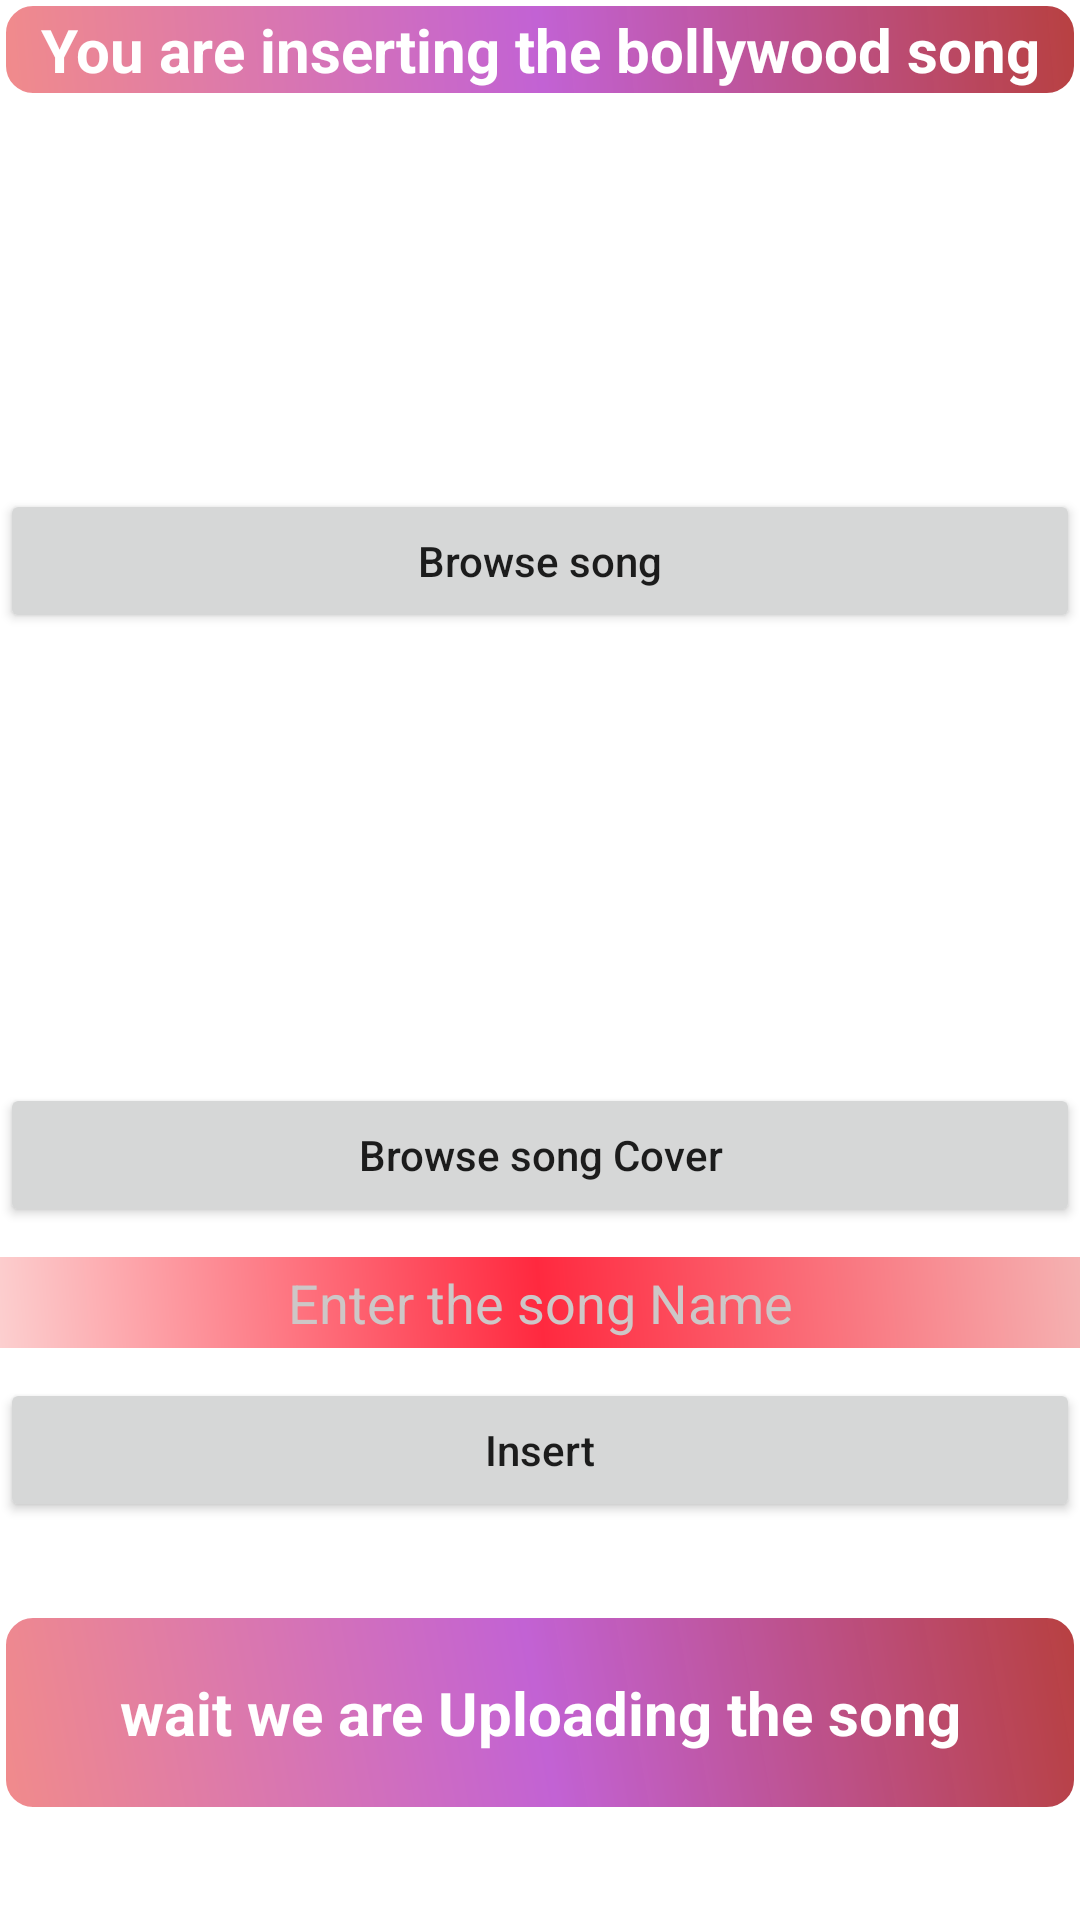

Android layout source for this screen:
<!-- AndroidManifest.xml: application theme Theme.MusicMG -->
<!-- res/layout/activity_insert_song.xml -->
<?xml version="1.0" encoding="utf-8"?>
<LinearLayout xmlns:android="http://schemas.android.com/apk/res/android"
    xmlns:app="http://schemas.android.com/apk/res-auto"
    xmlns:tools="http://schemas.android.com/tools"
    android:layout_width="match_parent"
    android:layout_height="match_parent"
    android:orientation="vertical"
    tools:context=".Activities.InsertSong">

    <TextView
        android:id="@+id/categoryText"
        android:layout_width="match_parent"
        android:layout_height="wrap_content"
        android:background="@drawable/text_bg2"
        android:padding="3dp"
        android:text="You are inserting the bollywood song"
        android:textAlignment="center"
        android:textColor="#FFFFFF"
        android:textSize="20sp"
        android:textStyle="bold" />

    <ScrollView
        android:layout_width="match_parent"
        android:layout_height="match_parent">

        <LinearLayout
            android:layout_width="match_parent"
            android:layout_height="wrap_content"
            android:orientation="vertical" >

            <ImageView
                android:id="@+id/imageView"
                android:layout_width="match_parent"
                android:layout_height="100dp"
                android:layout_marginTop="20dp"
                app:srcCompat="@drawable/file" />

            <Button
                android:id="@+id/brwSong"
                android:layout_width="match_parent"
                android:layout_height="wrap_content"
                android:layout_marginTop="10dp"
                android:text="Browse song"
                android:textAllCaps="false" />

            <ImageView
                android:id="@+id/songCover"
                android:layout_width="match_parent"
                android:layout_height="150dp"
                app:srcCompat="@drawable/placeholder" />

            <Button
                android:id="@+id/songCoverBrw"
                android:layout_width="match_parent"
                android:layout_height="wrap_content"
                android:text="Browse song Cover"
                android:textAllCaps="false" />

            <EditText
                android:id="@+id/songName"
                android:layout_width="match_parent"
                android:layout_height="wrap_content"
                android:layout_marginTop="10dp"
                android:background="@drawable/text_bg"
                android:ems="10"
                android:hint="Enter the song Name"
                android:inputType="textMultiLine|textPersonName"
                android:padding="3dp"
                android:textAlignment="center"
                android:textColor="#FFFFFF"
                android:textColorHint="#CDC7C7"
                tools:ignore="TouchTargetSizeCheck" />

            <Button
                android:id="@+id/insertSong"
                android:layout_width="match_parent"
                android:layout_height="wrap_content"
                android:layout_marginTop="10dp"
                android:text="Insert"
                android:textAllCaps="false" />

            <TextView
                android:id="@+id/wait"
                android:layout_width="match_parent"
                android:layout_height="wrap_content"
                android:layout_marginTop="30dp"
                android:background="@drawable/text_bg2"
                android:padding="20dp"
                android:text="wait we are Uploading the song"
                android:textAlignment="center"
                android:textColor="#FFFFFF"
                android:textSize="20sp"
                android:textStyle="bold" />

        </LinearLayout>
    </ScrollView>

</LinearLayout>
<!-- resources referenced by this layout -->
<resources>
  <!-- drawable text_bg (drawable) -->
  <?xml version="1.0" encoding="utf-8"?>
  <shape xmlns:android="http://schemas.android.com/apk/res/android">
   <gradient
       android:startColor="#FCCFCF"
       android:centerColor="#FF293F"
       android:endColor="#F5B2B2"
       android:angle="45"
       android:gradientRadius="30dp"
       />
  </shape>
  <!-- drawable text_bg2 (drawable) -->
  <?xml version="1.0" encoding="utf-8"?>
  <shape xmlns:android="http://schemas.android.com/apk/res/android">
      <gradient
          android:startColor="#F18B8B"
          android:centerColor="#C262D4"
          android:endColor="#F6B53939"
          android:angle="45"
          android:gradientRadius="30dp"
          />
      <stroke
          android:width="2dp"
          android:color="@color/white"/>
      <corners
          android:radius="10dp"
          />
  </shape>
  <style name="Theme.MusicMG" parent="Theme.MaterialComponents.DayNight.DarkActionBar">
          
          <item name="colorPrimary">@color/purple_500</item>
          <item name="colorPrimaryVariant">@color/purple_700</item>
          <item name="colorOnPrimary">@color/white</item>
          
          <item name="colorSecondary">@color/teal_200</item>
          <item name="colorSecondaryVariant">@color/teal_700</item>
          <item name="colorOnSecondary">@color/black</item>
          
          <item name="android:statusBarColor" tools:targetApi="l">?attr/colorPrimaryVariant</item>
          
      </style>
  <!-- not gathered from this repository: default colours our renderer supplied (Android Studio template values) -->
  <color name="purple_500">#FF6200EE</color>
  <color name="purple_700">#FF3700B3</color>
  <color name="teal_200">#FF03DAC5</color>
  <color name="teal_700">#FF018786</color>
  <color name="black">#FF000000</color>
  <color name="white">#FFFFFFFF</color>
</resources>
